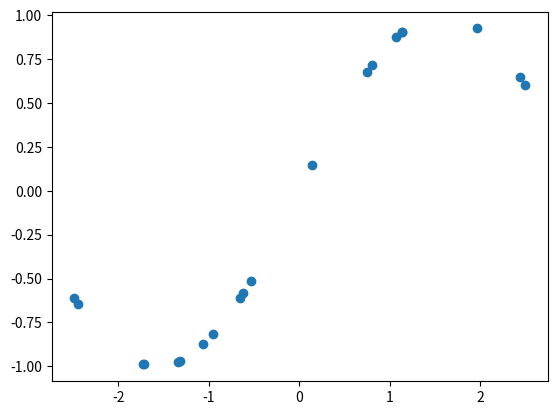

The script that saved this image:
import numpy as np
import matplotlib.pyplot as plt

xs = (np.random.rand(20)*2-1)*np.pi
sin_xs = np.sin(xs)

plt.scatter(xs, sin_xs)
plt.show()

